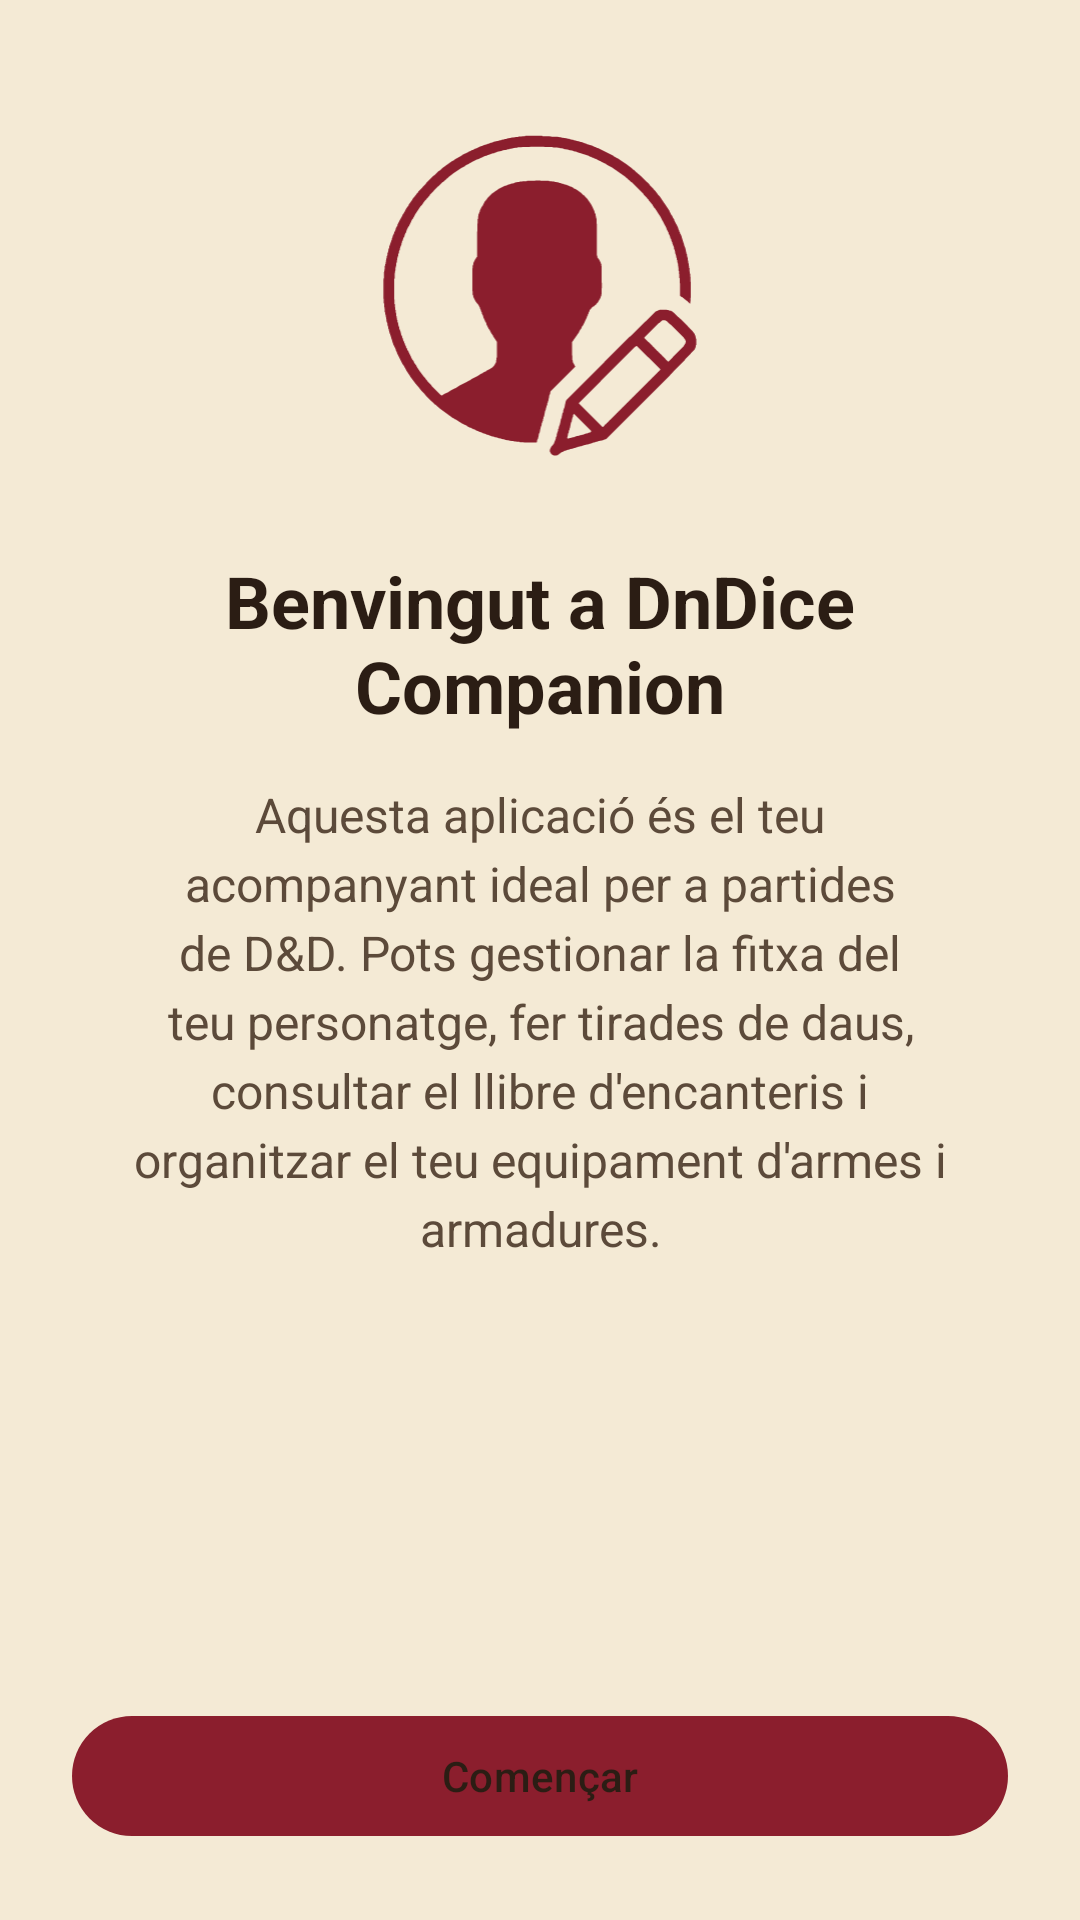

Layout XML and referenced resources for this Android screen:
<!-- AndroidManifest.xml: application theme Theme.DnDiceCompanion -->
<!-- res/layout/activity_ajuda.xml -->
<?xml version="1.0" encoding="utf-8"?>
<LinearLayout xmlns:android="http://schemas.android.com/apk/res/android"
    xmlns:app="http://schemas.android.com/apk/res-auto"
    android:id="@+id/main_ajuda"
    android:layout_width="match_parent"
    android:layout_height="match_parent"
    android:orientation="vertical"
    android:gravity="center"
    android:padding="24dp">

    <ScrollView
        android:layout_width="match_parent"
        android:layout_height="0dp"
        android:layout_weight="1">

        <LinearLayout
            android:layout_width="match_parent"
            android:layout_height="wrap_content"
            android:orientation="vertical"
            android:gravity="center_horizontal"
            android:padding="16dp">

            <ImageView
                android:id="@+id/img_ajuda"
                android:layout_width="120dp"
                android:layout_height="120dp"
                android:layout_marginBottom="24dp"
                android:contentDescription="@string/title_ajuda"
                android:src="@drawable/character_icon"
                app:tint="?attr/colorPrimary" />

            <TextView
                android:id="@+id/tv_title_ajuda"
                android:layout_width="match_parent"
                android:layout_height="wrap_content"
                android:gravity="center"
                android:text="@string/title_ajuda"
                android:textColor="?attr/colorOnSurface"
                android:textSize="24sp"
                android:textStyle="bold"
                android:layout_marginBottom="16dp" />

            <TextView
                android:id="@+id/tv_desc_ajuda"
                android:layout_width="match_parent"
                android:layout_height="wrap_content"
                android:gravity="center"
                android:text="@string/desc_ajuda"
                android:textColor="?attr/colorOnSurfaceVariant"
                android:textSize="16sp"
                android:lineSpacingExtra="4dp"
                android:layout_marginBottom="24dp" />

        </LinearLayout>
    </ScrollView>

    <com.google.android.material.button.MaterialButton
        android:id="@+id/btn_comencar"
        android:layout_width="match_parent"
        android:layout_height="wrap_content"
        android:text="@string/btn_comencar"
        android:textColor="?attr/colorOnSurface"
        app:backgroundTint="?attr/colorPrimary"
        app:cornerRadius="20dp"
        android:minHeight="48dp" />

</LinearLayout>
<!-- resources referenced by this layout -->
<resources>
  <!-- drawable character_icon: vector/xml drawable (drawable, 10648 chars, omitted) -->
  <string name="btn_comencar">Començar</string>
  <string name="desc_ajuda">Aquesta aplicació és el teu acompanyant ideal per a partides de D&amp;D. Pots gestionar la fitxa del teu personatge, fer tirades de daus, consultar el llibre d\'encanteris i organitzar el teu equipament d\'armes i armadures.</string>
  <string name="title_ajuda">Benvingut a DnDice Companion</string>
  <style name="Theme.DnDiceCompanion" parent="Base.Theme.DnDiceCompanion" />
  <style name="Base.Theme.DnDiceCompanion" parent="Theme.Material3.DayNight.NoActionBar">
          <item name="colorPrimary">@color/primari_roig_drac_clar</item>
          <item name="colorSecondary">@color/secundari_or_clar</item>
          <item name="colorTertiary">@color/accent_arca_clar</item>
          <item name="android:windowBackground">@color/fons_clar</item>
          <item name="android:windowSplashScreenBackground">@color/fons_clar</item>
          <item name="colorSurface">@color/superficie_clar</item>
          <item name="colorOnSurface">@color/text_principal_clar</item>
          <item name="colorOnSurfaceVariant">@color/text_secundari_clar</item>
          <item name="colorOutline">@color/vora_clar</item>
      </style>
  <color name="primari_roig_drac_clar">#8B1E2D</color>
  <color name="secundari_or_clar">#B8862B</color>
  <color name="accent_arca_clar">#5B3A8C</color>
  <color name="fons_clar">#F4EAD5</color>
  <color name="superficie_clar">#FBF5E6</color>
  <color name="text_principal_clar">#2B1D14</color>
  <color name="text_secundari_clar">#5C4A3A</color>
  <color name="vora_clar">#CDB894</color>
</resources>
